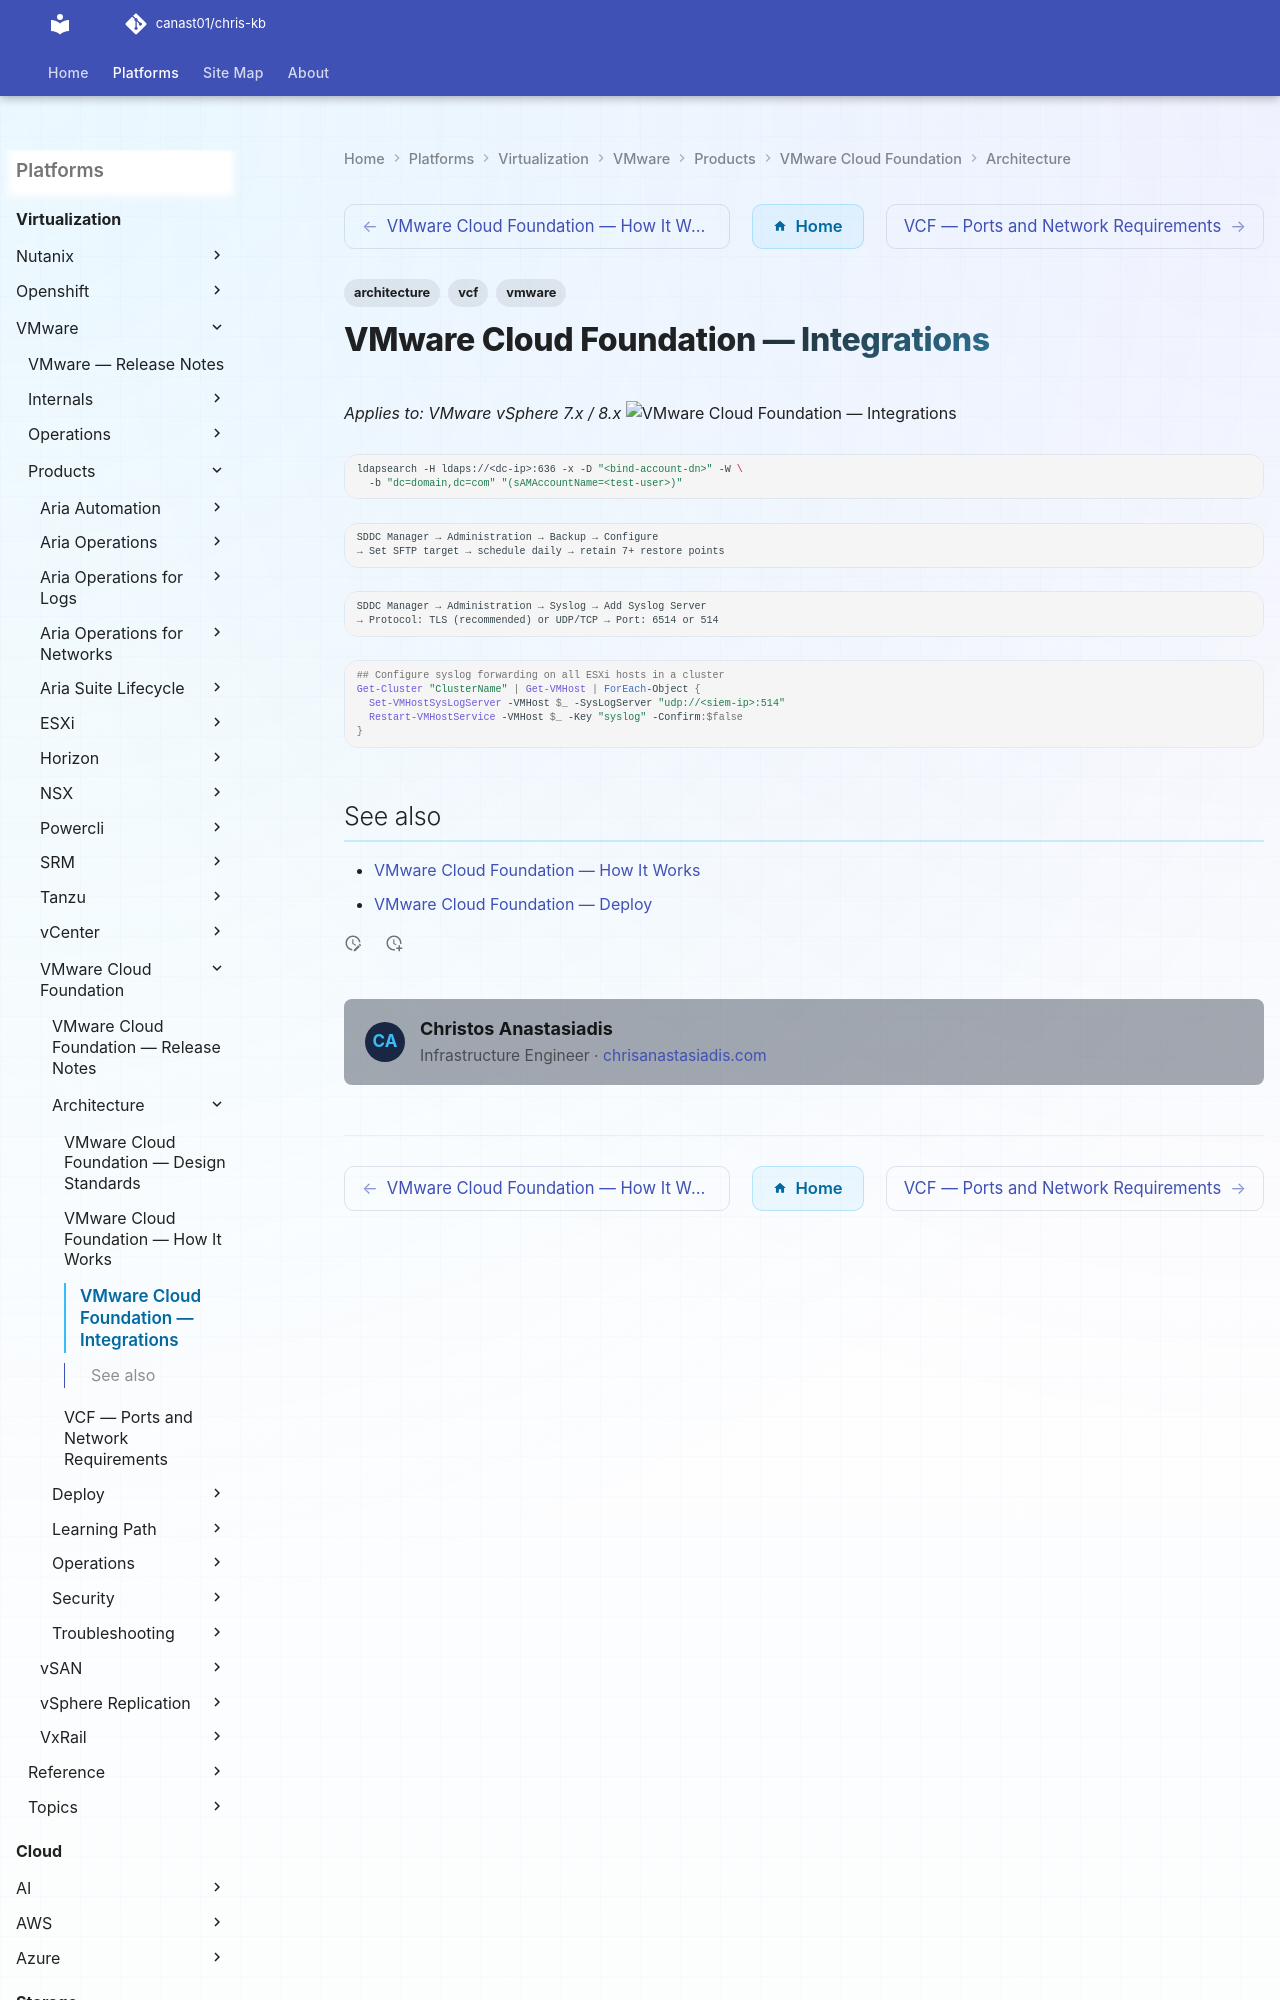

repository: canast01/chris-kb · page: virtualization/vmware/products/vmware-cloud-foundation/architecture/integrations/index.html · generator: mkdocs

---
tags:
  - architecture
  - vcf
  - vmware
---
# VMware Cloud Foundation — Integrations

*Applies to: VMware vSphere 7.x / 8.x*
![VMware Cloud Foundation — Integrations](../../../../../assets/virtualization-vmware-vmware-cloud-foundation-architecture-i.svg)
